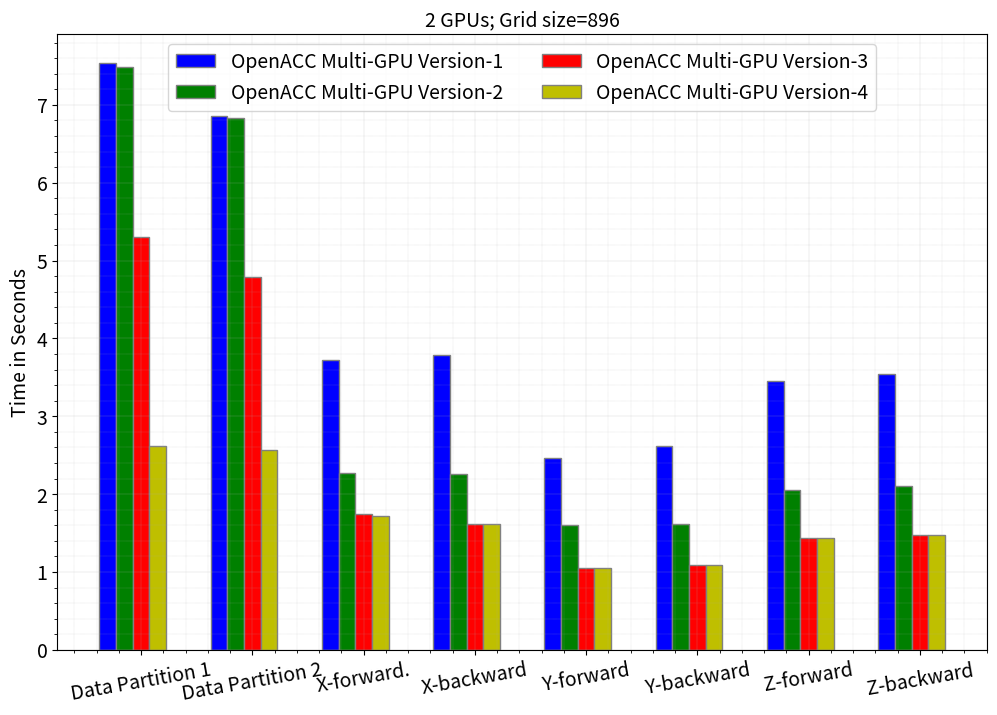

Write the Python code that produced this figure.
import numpy as np 
import matplotlib.pyplot as plt 

SMALL_SIZE = 8
MEDIUM_SIZE = 14
BIGGER_SIZE = 12

plt.rc('font', size=MEDIUM_SIZE)          # controls default text sizes
plt.rc('axes', titlesize=MEDIUM_SIZE)     # fontsize of the axes title
plt.rc('axes', labelsize=MEDIUM_SIZE)    # fontsize of the x and y labels
plt.rc('xtick', labelsize=MEDIUM_SIZE)    # fontsize of the tick labels
plt.rc('ytick', labelsize=MEDIUM_SIZE)    # fontsize of the tick labels
plt.rc('legend', fontsize=MEDIUM_SIZE)    # legend fontsize
plt.rc('figure', titlesize=MEDIUM_SIZE)  # fontsize of the figure title

# set width of bar 
barWidth = 0.15
fig = plt.subplots(figsize =(12, 8)) 
xx=['Data Partition 1', 'Data Partition 2', 'X-forward.', 'X-backward', 'Y-forward', 'Y-backward', 'Z-forward', 'Z-backward']
# set height of bar

OpenACC_Version3 = [7.533962,	6.858092,	3.721768,	3.787879,	2.464812,	2.618707,	3.457506,	3.540905]
OpenACC_Version4 = [7.490268,	6.824818,	2.268458,	2.255761,	1.607887,	1.623092,	2.050542,	2.110656]
OpenACC_Version5 = [5.301681,	4.79531,	1.748059,	1.619201,	1.048303,	1.091424,	1.437838,	1.480154]                    
OpenACC_Version6 = [2.624546,	2.567673,	1.725525,	1.620275,	1.05345,	1.097071,	1.437928,	1.47892]
                   

# Set position of bar on X axis 
br1 = np.arange(len(xx)) 
br2 = [x + barWidth for x in br1] 
br3 = [x + barWidth for x in br2] 
br4 = [x + barWidth for x in br3] 
 
plt.bar(br1, OpenACC_Version3, color ='b', width = barWidth, 
        edgecolor ='grey', label ='OpenACC Multi-GPU Version-1') 
plt.bar(br2, OpenACC_Version4, color ='g', width = barWidth, 
        edgecolor ='grey', label ='OpenACC Multi-GPU Version-2') 
plt.bar(br3, OpenACC_Version5, color ='r', width = barWidth, 
        edgecolor ='grey', label ='OpenACC Multi-GPU Version-3') 
plt.bar(br4, OpenACC_Version6, color ='y', width = barWidth, 
        edgecolor ='grey', label ='OpenACC Multi-GPU Version-4') 


# Adding Xticks 
#plt.xlabel('Domain Size', fontsize = 12)#, fontweight ='bold', fontsize = 15) 
plt.ylabel('Time in Seconds', fontsize = 14)#, fontweight ='bold', fontsize = 15) 
#plt.xticks([r + barWidth for r in range(len(xx))], 
#        ['128', '256', '384', '512', '640'])
plt.xticks(br1 + 2.*barWidth, xx)

plt.minorticks_on()
# Customize the major grid
plt.grid(which='major', linestyle='-', linewidth='0.15')#, color='red')
# Customize the minor grid
plt.grid(which='minor', linestyle=':', linewidth='0.25')#, color='black')

#plt.grid()
#plt.legend()
plt.legend(ncol=2, loc='upper center')
plt.xticks(rotation=10)
plt.title("2 GPUs; Grid size=896")
plt.savefig("896-data-2-gpu.pdf", format="pdf", bbox_inches="tight")
plt.show() 
